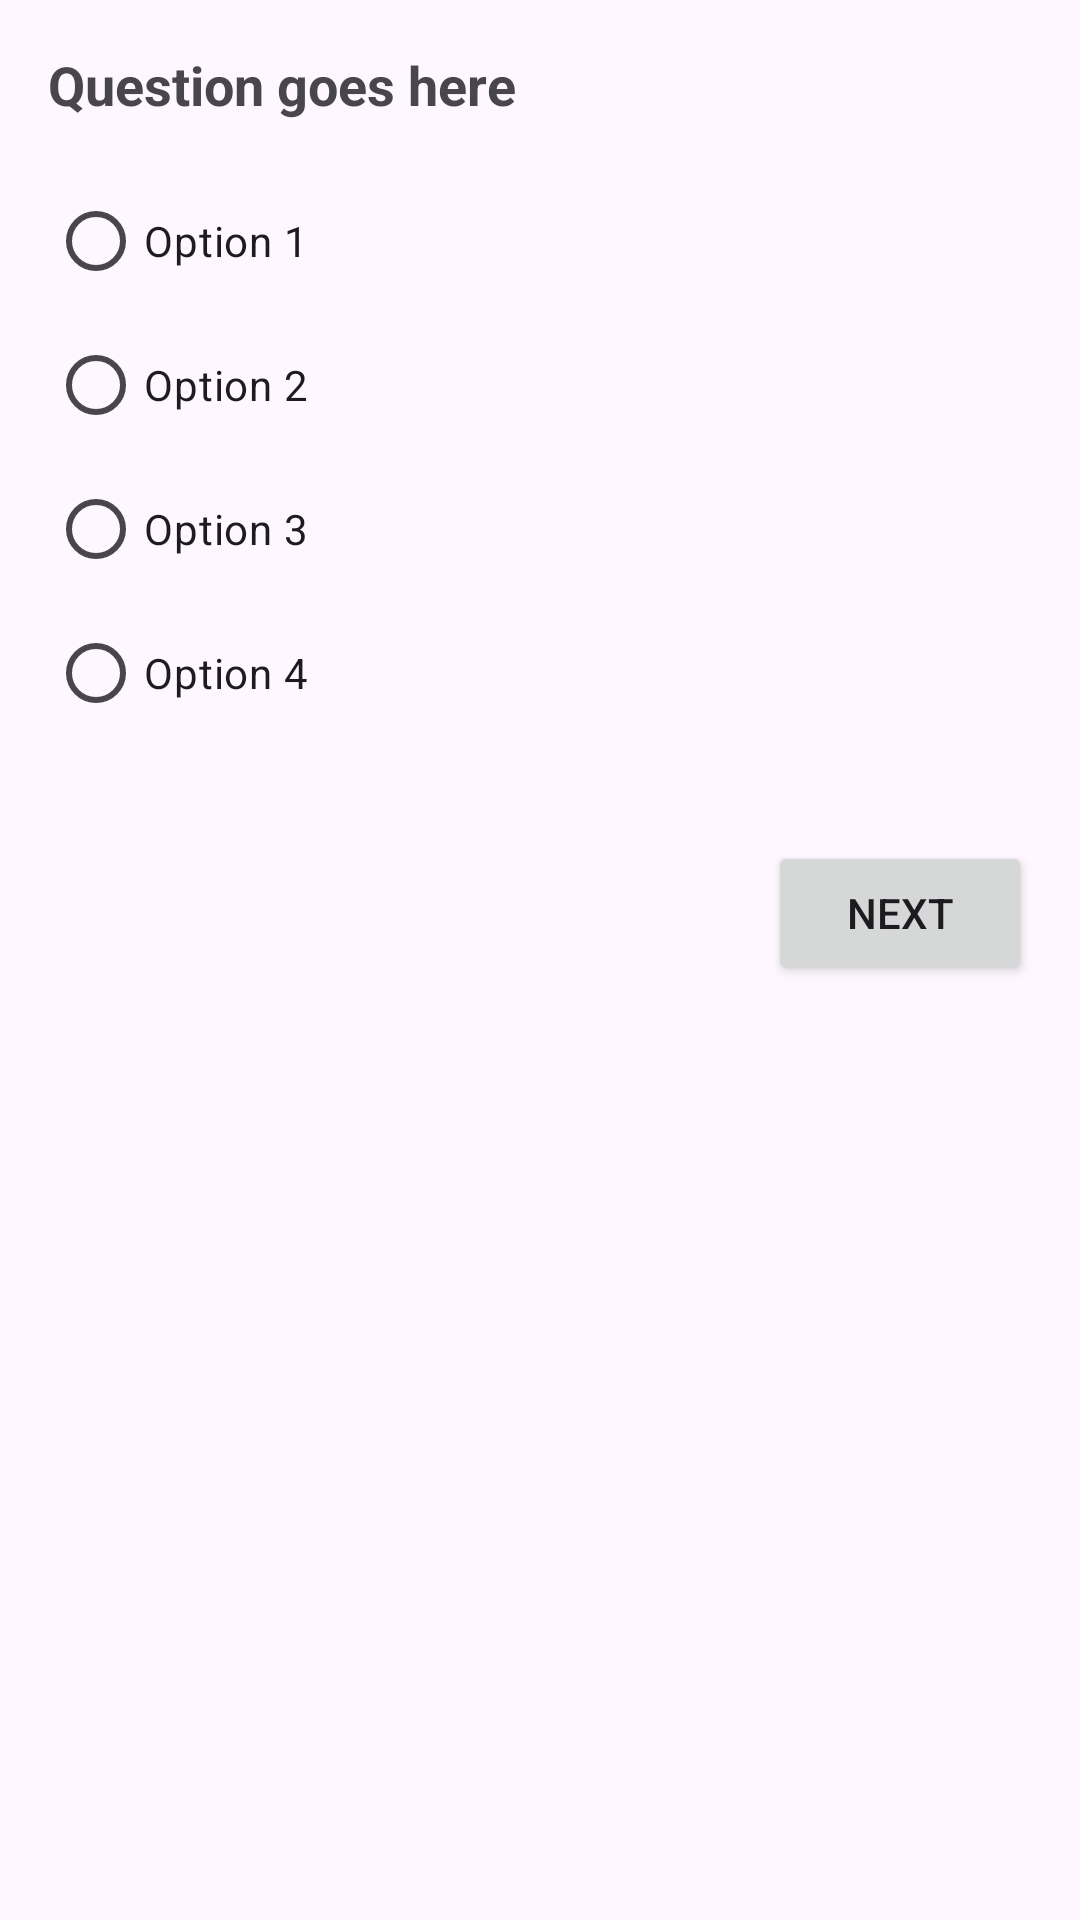

Write the Android layout XML for this screen, with the resource values it uses.
<!-- AndroidManifest.xml: application theme Theme.NotesPlay -->
<!-- res/layout/activity_quiz.xml -->
<ScrollView xmlns:android="http://schemas.android.com/apk/res/android"
    android:layout_width="match_parent"
    android:layout_height="match_parent">

    <LinearLayout
        android:layout_width="match_parent"
        android:layout_height="wrap_content"
        android:orientation="vertical"
        android:padding="16dp">

        <TextView
            android:id="@+id/questionTextView"
            android:layout_width="match_parent"
            android:layout_height="wrap_content"
            android:textSize="18sp"
            android:textStyle="bold"
            android:layout_marginBottom="16dp"
            android:text="Question goes here" />

        <RadioGroup
            android:id="@+id/optionsRadioGroup"
            android:layout_width="match_parent"
            android:layout_height="wrap_content"
            android:layout_marginBottom="16dp">


            <RadioButton
                android:id="@+id/option1RadioButton"
                android:layout_width="match_parent"
                android:layout_height="wrap_content"
                android:text="Option 1" />

            <RadioButton
                android:id="@+id/option2RadioButton"
                android:layout_width="match_parent"
                android:layout_height="wrap_content"
                android:text="Option 2" />

            <RadioButton
                android:id="@+id/option3RadioButton"
                android:layout_width="match_parent"
                android:layout_height="wrap_content"
                android:text="Option 3" />

            <RadioButton
                android:id="@+id/option4RadioButton"
                android:layout_width="match_parent"
                android:layout_height="wrap_content"
                android:text="Option 4" />
        </RadioGroup>

        <Button
            android:id="@+id/nextButton"
            android:layout_width="wrap_content"
            android:layout_height="wrap_content"
            android:text="Next"
            android:layout_gravity="end"
            android:layout_marginTop="16dp" />

        <Button
            android:id="@+id/submitButton"
            android:layout_width="wrap_content"
            android:layout_height="wrap_content"
            android:text="Submit"
            android:layout_gravity="end"
            android:layout_marginTop="8dp"
            android:visibility="gone" />

    </LinearLayout>
</ScrollView>
<!-- resources referenced by this layout -->
<resources>
  <style name="Theme.NotesPlay" parent="Base.Theme.NotesPlay" />
  <style name="Base.Theme.NotesPlay" parent="Theme.Material3.DayNight.NoActionBar">
      </style>
</resources>
